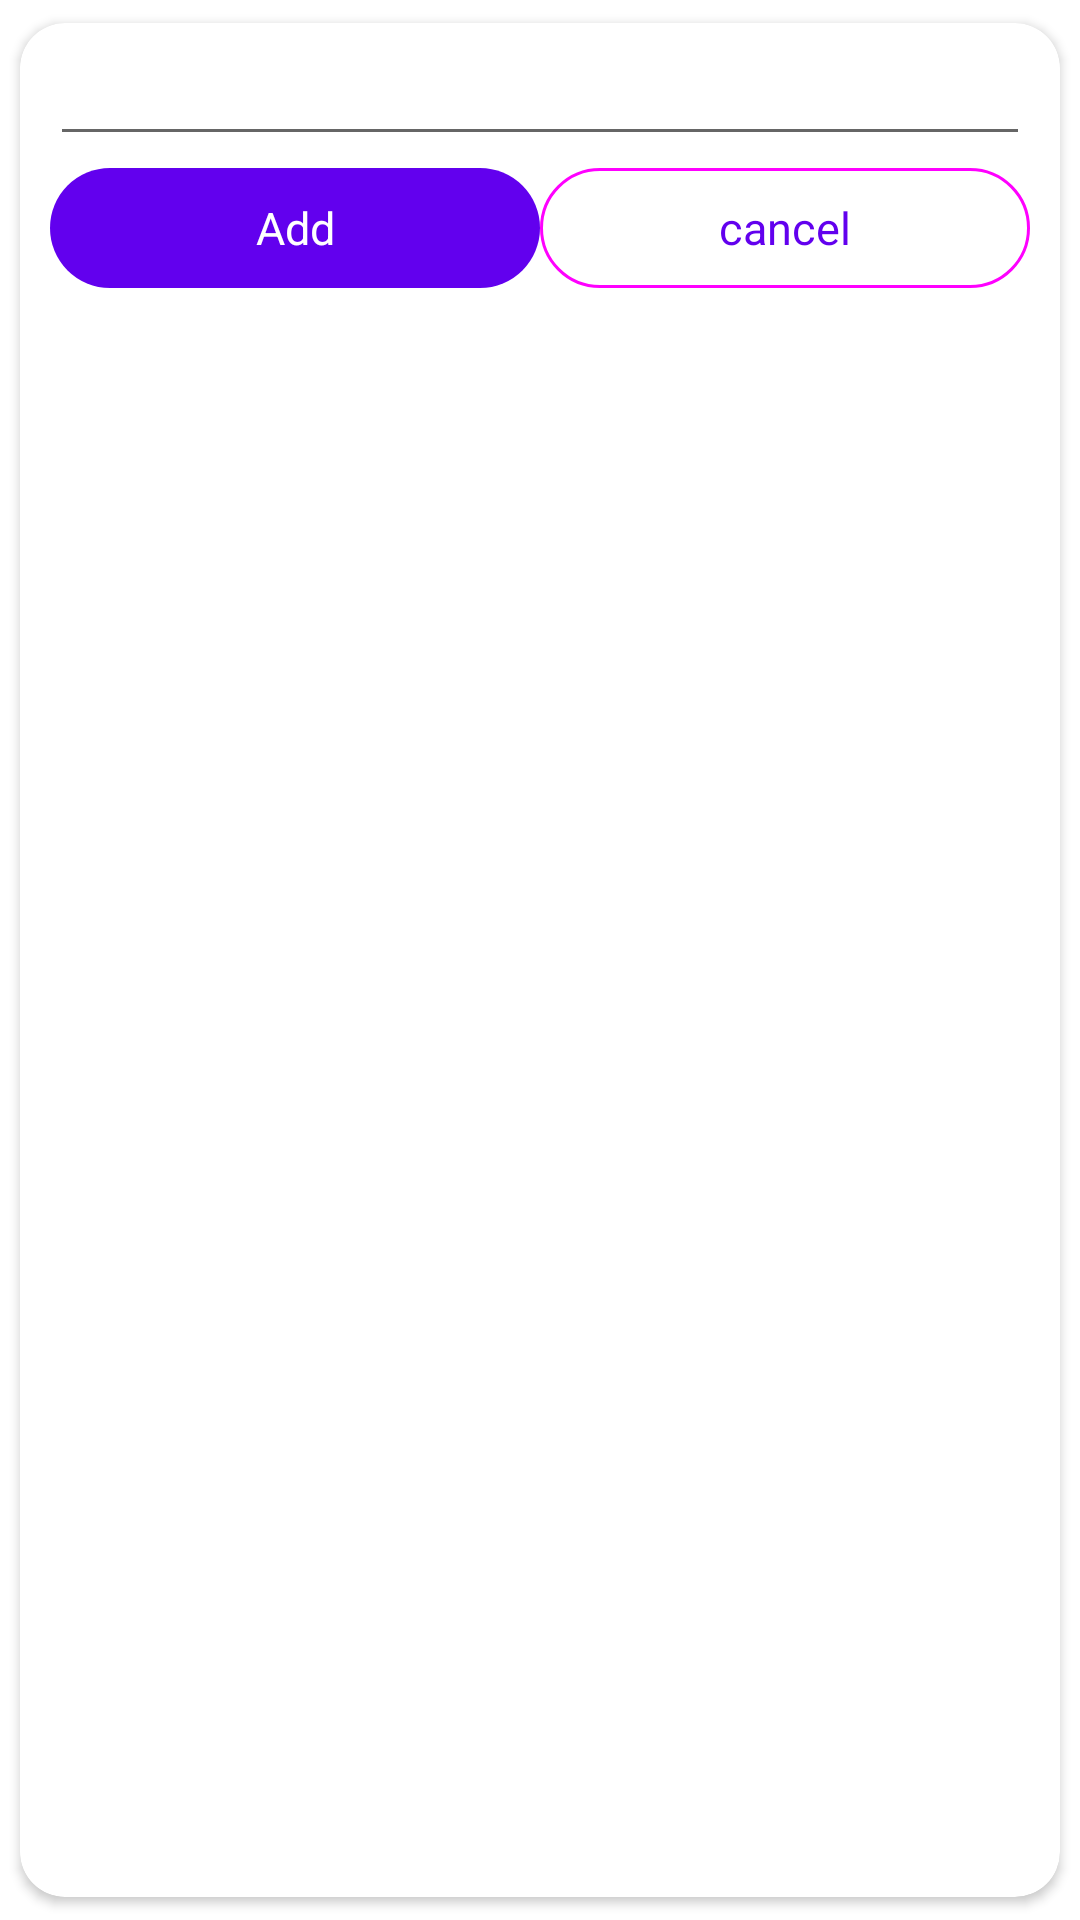

The Android layout XML behind this screen, and the referenced resources:
<!-- AndroidManifest.xml: application theme Theme.TreeDesign -->
<!-- res/layout/add_node_fragment.xml -->
<?xml version="1.0" encoding="utf-8"?>
<layout xmlns:android="http://schemas.android.com/apk/res/android"
    xmlns:app="http://schemas.android.com/apk/res-auto">


    <androidx.cardview.widget.CardView
        android:id="@+id/card_view_node_item"
        android:layout_width="match_parent"
        android:layout_height="match_parent"
        app:cardCornerRadius="15dp"
        app:cardUseCompatPadding="true">

        <androidx.constraintlayout.widget.ConstraintLayout
            android:layout_width="match_parent"
            android:layout_height="wrap_content"
            android:padding="10dp">
            <EditText
                android:id="@+id/et_name"
                android:layout_width="match_parent"
                android:layout_height="wrap_content"
                app:layout_constraintTop_toTopOf="parent"
                android:padding="5dp" />

            <Button
                android:id="@+id/btn_add"
                android:layout_width="0dp"
                app:layout_constraintHorizontal_weight="0.5"
                android:layout_height="wrap_content"
                android:textSize="15sp"
                app:layout_constraintTop_toBottomOf="@id/et_name"
                app:layout_constraintStart_toStartOf="parent"
                app:layout_constraintEnd_toStartOf="@id/btn_cancel"
                style="@style/Widget.Material3.Button"
                android:text="@string/add" />

            <Button
                android:id="@+id/btn_cancel"
                android:layout_width="0dp"
                app:layout_constraintHorizontal_weight="0.5"
                android:layout_height="wrap_content"
                android:textSize="15sp"
                app:layout_constraintTop_toBottomOf="@id/et_name"
                app:layout_constraintEnd_toEndOf="parent"
                app:layout_constraintStart_toEndOf="@id/btn_add"
                style="@style/Widget.Material3.Button.OutlinedButton"
                android:text="@string/cancel" />
        </androidx.constraintlayout.widget.ConstraintLayout>

    </androidx.cardview.widget.CardView>
</layout>
<!-- resources referenced by this layout -->
<resources>
  <string name="add">Add</string>
  <string name="cancel">cancel</string>
  <style name="Theme.TreeDesign" parent="Theme.MaterialComponents.DayNight.DarkActionBar">
          
          <item name="colorPrimary">@color/purple_500</item>
          <item name="colorPrimaryVariant">@color/purple_700</item>
          <item name="colorOnPrimary">@color/white</item>
          
          <item name="colorSecondary">@color/teal_200</item>
          <item name="colorSecondaryVariant">@color/teal_700</item>
          <item name="colorOnSecondary">@color/black</item>
          
          <item name="android:statusBarColor" tools:targetApi="l">?attr/colorPrimaryVariant</item>
          
      </style>
  <!-- not gathered from this repository: default colours our renderer supplied (Android Studio template values) -->
  <color name="purple_500">#FF6200EE</color>
  <color name="purple_700">#FF3700B3</color>
  <color name="teal_200">#FF03DAC5</color>
  <color name="teal_700">#FF018786</color>
  <color name="black">#FF000000</color>
  <color name="white">#FFFFFFFF</color>
</resources>
